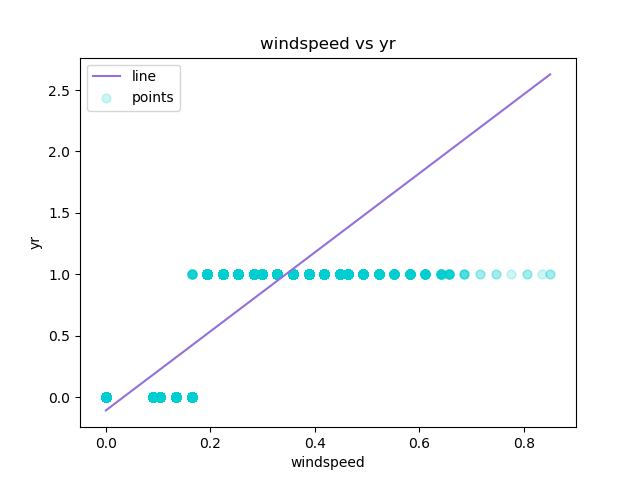

The file beside this chart, header and first rows:
windspeed, yr, Predicted Y
0.0, 0, -0.1089
0.0, 0, -0.1089
0.0, 0, -0.1089
0.0, 0, -0.1089
0.0, 0, -0.1089
0.0, 0, -0.1089
0.0, 0, -0.1089
0.0, 0, -0.1089
0.0, 0, -0.1089
0.0, 0, -0.1089
0.0, 0, -0.1089
0.0, 0, -0.1089
0.0, 0, -0.1089
0.0, 0, -0.1089
0.0, 0, -0.1089
0.0, 0, -0.1089
0.0, 0, -0.1089
0.0, 0, -0.1089
0.0, 0, -0.1089
0.0, 0, -0.1089
0.0, 0, -0.1089
0.0, 0, -0.1089
0.0, 0, -0.1089
0.0, 0, -0.1089
0.0, 0, -0.1089
0.0, 0, -0.1089
0.0, 0, -0.1089
0.0, 0, -0.1089
0.0, 0, -0.1089
0.0, 0, -0.1089
0.0, 0, -0.1089
0.0, 0, -0.1089
0.0, 0, -0.1089
0.0, 0, -0.1089
0.0, 0, -0.1089
0.0, 0, -0.1089
0.0, 0, -0.1089
0.0, 0, -0.1089
0.0, 0, -0.1089
0.0, 0, -0.1089
0.0, 0, -0.1089
0.0, 0, -0.1089
0.0, 0, -0.1089
0.0, 0, -0.1089
0.0, 0, -0.1089
0.0, 0, -0.1089
0.0, 0, -0.1089
0.0, 0, -0.1089
0.0, 0, -0.1089
0.0, 0, -0.1089
0.0, 0, -0.1089
0.0, 0, -0.1089
0.0, 0, -0.1089
0.0, 0, -0.1089
0.0, 0, -0.1089
0.0, 0, -0.1089
0.0, 0, -0.1089
0.0, 0, -0.1089
0.0, 0, -0.1089
0.0, 0, -0.1089
... 17,319 more rows
